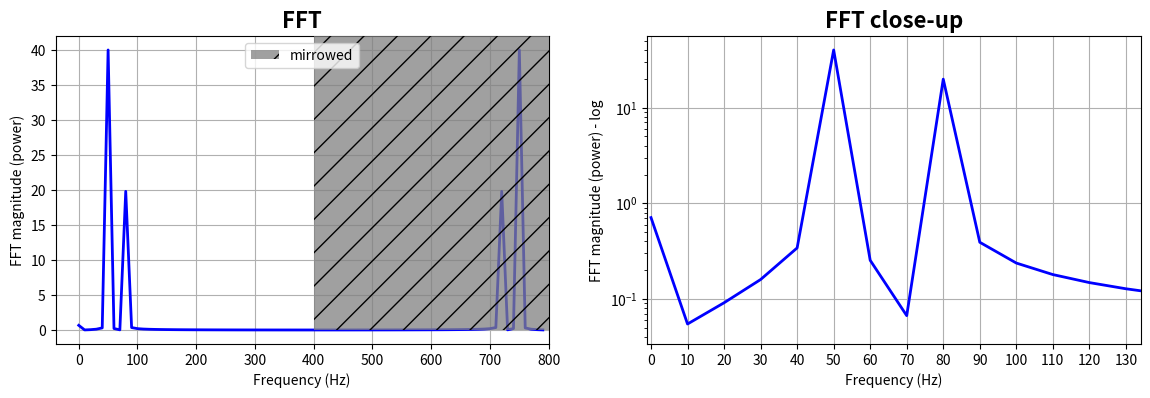

Write Python code to recreate this figure.
import numpy as np
import matplotlib.pyplot as plt
import scipy.fftpack

#

fig = plt.figure(figsize=[14,4])
N = 600           # Number of samplepoints
Fs = 800.0
T = 1.0 / Fs      # N_samps*T (#samples x sample period) is the sample spacing.
N_fft = 80        # Number of bins (chooses granularity)
x = np.linspace(0, N*T, N)     # the interval
y = np.sin(50.0 * 2.0*np.pi*x) + 0.5*np.sin(80.0 * 2.0*np.pi*x)   # the signal

# removing the mean of the signal
mean_removed = np.ones_like(y)*np.mean(y)
y = y - mean_removed

# Compute the fft.
yf = scipy.fftpack.fft(y,n=N_fft)
xf = np.arange(0,Fs,Fs/N_fft)

##### Plot the fft #####
ax = plt.subplot(121)
pt, = ax.plot(xf,np.abs(yf), lw=2.0, c='b')
p = plt.Rectangle((Fs/2, 0), Fs/2, ax.get_ylim()[1], facecolor="grey", fill=True, alpha=0.75, hatch="/", zorder=3)
ax.add_patch(p)
ax.set_xlim((ax.get_xlim()[0],Fs))
ax.set_title('FFT', fontsize= 16, fontweight="bold")
ax.set_ylabel('FFT magnitude (power)')
ax.set_xlabel('Frequency (Hz)')
plt.legend((p,), ('mirrowed',))
ax.grid()


##### Close up on the graph of fft#######
# This is the same histogram above, but truncated at the max frequence + an offset. 
offset = 1    # just to help the visualization. Nothing important.
ax2 = fig.add_subplot(122)
ax2.plot(xf,np.abs(yf), lw=2.0, c='b')
ax2.set_xticks(xf)
ax2.set_xlim(-1,int(Fs/6)+offset)
ax2.set_title('FFT close-up', fontsize= 16, fontweight="bold")
ax2.set_ylabel('FFT magnitude (power) - log')
ax2.set_xlabel('Frequency (Hz)')
#ax2.hold()
ax2.grid()

plt.yscale('log')

plt.show()